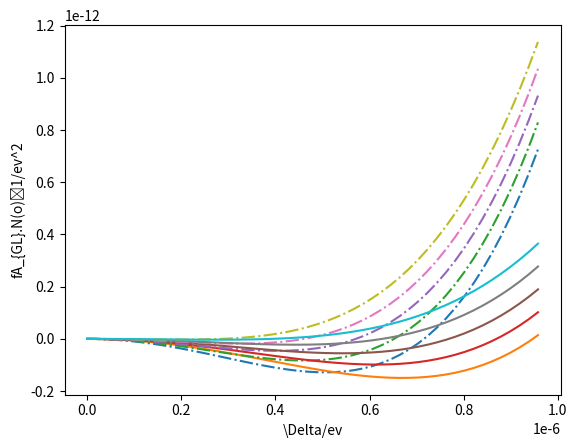

Reproduce this figure in Python.
# this script is for plot-check the GL free energy density under given pressure
# the strong coupling corrected \beta coefficients are taken from PRB. 92. 144515, 

# the out put plot coincide with result in Fig.1 of PRB. 92. 144515 



# zeta3 = 1.2020569;



import matplotlib.pyplot as plot1
import numpy as np

from math import pi
import math


def region_judgement(p):
    if (p >= 0) and (p < 2):
         pk=0;pk1=2;k=0
    if (p >= 2) and (p < 4):
         pk=2;pk1=4;k=1
    if (p >= 4) and (p < 6):
         pk=4;pk1=6;k=2
    if (p >= 6) and (p < 8):
         pk=6;pk1=8;k=3
    if (p >= 8) and (p < 10):
         pk=8;pk1=10;k=4
    if (p >= 10) and (p < 12):
         pk=10;pk1=12;k=5
    if (p >= 12) and (p < 14):
         pk=12;pk1=14;k=6
    if (p >= 14) and (p < 16):
         pk=14;pk1=16;k=7
    if (p >= 16) and (p < 18):
         pk=16;pk1=18;k=8     
    if (p >= 18) and (p < 20):
         pk=18;pk1=20;k=9
    if (p >= 20) and (p < 22):
         pk=20;pk1=22;k=10
    if (p >= 22) and (p < 24):
         pk=22;pk1=24;k=11
    if (p >= 24) and (p < 26):
         pk=24;pk1=26;k=12
    if (p >= 26) and (p < 28):
         pk=26;pk1=28;k=13
    if (p >= 28) and (p < 30):
         pk=28;pk1=30;k=14     
    if (p >= 30) and (p < 32):
         pk=30;pk1=32;k=15
    if (p >= 32) and (p < 34):
         pk=32;pk1=34;k=16

    return [pk, pk1, k] #return list


def intepolation_presure_SC(pk,pk1,p,fk,fk1):
    K = (fk1-fk)/(pk1-pk);print("K =",K, "pk1 =",pk1, "pk =",pk, "fk1 =",fk1, "fk =",fk)
    fip = K * (p-pk) + fk;print("fip =",fip)

    # return the cip or Tcp
    return fip
         
class BETA:

     # class of beta object
    

     def __init__(self,name):
         self.name = name
         print(" beta oject is crated ")

     def c1_function(self,pressure,pk,pk1,k):
         c1 = [-0.0098, -0.0127, -0.0155, -0.0181, -0.0207, -0.0231, -0.0254, -0.0275, -0.0295, -0.0314, -0.0330, -0.0345, -0.0358, -0.0370, -0.0381, -0.0391, -0.0402, -0.0413]
         self.c1p =  intepolation_presure_SC(pk,pk1,pressure,c1[k],c1[k+1])

     def c2_function(self,pressure,pk,pk1,k):
         c2 = [-0.0419, -0.0490, -0.0562, -0.0636, -0.0711, -0.0786, -0.0861, -0.0936, -0.1011, -0.1086, -0.1160, -0.1233, -0.1306, -0.1378, -0.1448, -0.1517, -0.1583, -0.1645]
         self.c2p =  intepolation_presure_SC(pk,pk1,pressure,c2[k],c2[k+1])

     def c3_function(self,pressure,pk,pk1,k):
         c3 = [-0.0132, -0.0161, -0.0184, -0.0202, -0.0216, -0.0226, -0.0233, -0.0239, -0.0243, -0.0247, -0.0249, -0.0252, -0.0255, -0.0258, -0.0262, -0.0265, -0.0267, -0.0268]
         self.c3p =  intepolation_presure_SC(pk,pk1,pressure,c3[k],c3[k+1])

     def c4_function(self,pressure,pk,pk1,k):
         c4 = [-0.0047, -0.0276, -0.0514, -0.0760, -0.1010, -0.1260, -0.1508, -0.1751, -0.1985, -0.2208, -0.2419, -0.2614, -0.2795, -0.2961, -0.3114, -0.3255, -0.3388, -0.3518]
         self.c4p =  intepolation_presure_SC(pk,pk1,pressure,c4[k],c4[k+1])

     def c5_function(self,pressure,pk,pk1,k):
         c5 = [-0.0899, -0.1277, -0.1602, -0.1880, -0.2119, -0.2324, -0.2503, -0.2660, -0.2801, -0.2930, -0.3051, -0.3167, -0.3280, -0.3392, -0.3502, -0.3611, -0.3717, -0.3815]
         self.c5p =  intepolation_presure_SC(pk,pk1,pressure,c5[k],c5[k+1])

     def tc_function(self,pressure,pk,pk1,k):
         Tc = [0.929, 1.181, 1.388, 1.560, 1.705, 1.828, 1.934, 2.026, 2.106, 2.177, 2.239, 2.293, 2.339, 2.378, 2.411, 2.438, 2.463, 2.486]
         self.tcp =  intepolation_presure_SC(pk,pk1,pressure,Tc[k],Tc[k+1])





# main code starts from here

# pressure = np.arange(0.0, 34.05, 0.05);

m = 1;s = 1; eV = 1; Kelvin = 1 # Length unit, Time unit, Energy unit
zeta3 = 1.2020569;
kb = 8.617333262145*(10**(-5)) #Boltzmann ev.K^-1
c = 2.99792458*(10**(8)) # speed of light, m.s^-1
hbar = 6.582119569*(10**(-16)) #plank constant, eV.s
u = 9.3149410242*(10**(8))*eV*(c**(-2)) #atomic mass unit, Dalton, eV.c^-2
m3 = 3.016293*u #mass of helium3 atom
ms = 5.02*m3 #effective mass under 24bar
vf = 36.53 #fermi velosity under 24bar, m.s^1

kf = (vf*ms)/hbar
Nf = (ms*kf)/(pi*pi*hbar*hbar)

C1=[];C2=[];C3=[];C4=[];C5=[];Tc=[];


###########################################
# build object, and check the intepolatinon 

BetaObject = BETA('betaAndTc')

p = 21.1 # pressure, bar
# pressureArray = np.arange(0.0, 34.0, 2.0)

#for p in pressureArray:
    
judgementList = region_judgement(p)

print('judgementList is', judgementList)

print('low pressure is: ',judgementList[0], ',high pressure is: ',judgementList[1], ',interpolation region is: ', judgementList[2])

pk = judgementList[0]; pk1 = judgementList[1]; k = judgementList[2]

BetaObject.c1_function(p,pk,pk1,k);c1p = BetaObject.c1p
BetaObject.c2_function(p,pk,pk1,k);c2p = BetaObject.c2p
BetaObject.c3_function(p,pk,pk1,k);c3p = BetaObject.c3p
BetaObject.c4_function(p,pk,pk1,k);c4p = BetaObject.c4p
BetaObject.c5_function(p,pk,pk1,k);c5p = BetaObject.c5p
BetaObject.tc_function(p,pk,pk1,k);Tcp = (BetaObject.tcp)*(10**(-3))

c245p = c2p + c4p + c5p

c12p = c1p + c2p

c345p = c3p + c4p + c5p

print('\npressure is ',p,' ,c1p is ',c1p,' ,c2p is ',c2p,' ,c3p is ',c3p,' ,c4p is ',c4p,' ,c4p ',' ,c5p ',c5p,' ,tcp is ',Tcp,'\n\n\n')



###################################################
# calculate free energy under different temperature     

stepT = 0.5*(10**-3) 
Temperature = np.arange(0.0, 2.5*(10**-3), stepT) #Kelvin
#Temperature = [1.8*(10**(-3)), 2.275*(10**(-3))]

stepDelta = 0.1*kb*Tcp
Delta = np.arange(0.0, 5*kb*Tcp, stepDelta)

print('Temperature is', Temperature, '\n length of Temperature is ', len(Temperature))
lengthT = len(Temperature)

print('Delta is',Delta,'\n length of Delta is ', len(Delta))
lengthDelta = len(Delta)

fBGL_array = np.zeros((lengthT,lengthDelta))
fAGL_array = np.zeros((lengthT,lengthDelta))

for iT in range(0, lengthT, 1):
    print('\n\n Now T is:', Temperature[iT], '\n\n')
    #indexT = math.floor(T/stepT)
    indexT = iT
    print('indexT is ',indexT)
    
    for iD in range(0, lengthDelta, 1):
        #indexDelta = math.floor(delta/stepDelta)
        indexDelta = iD
        print('indexDelta is',indexDelta)
       
        t = Temperature[indexT]/Tcp
        #print('pressure is:, ',p, 'Tcp is:,', tcp)

        delta = Delta[indexDelta]
          
        alphaRed = (1/3)*(t-1)
        beta12345Red = ((7*zeta3)/(240*pi*pi*kb*kb*Tcp*Tcp))*(1+t*c12p + 3*(2+t*c345p)) # B phase
        
        fBGLRed = alphaRed*3*(delta**2) + 3*beta12345Red*(delta**4)

        beta245Red = ((7*zeta3)/(240*pi*pi*kb*kb*Tcp*Tcp))*(2+t*c245p) # A Phase
        fAGLRed = alphaRed*2*(delta**2) + 4*beta245Red*(delta**4)

        fBGL_array[indexT,indexDelta] = fBGLRed
        fAGL_array[indexT,indexDelta] = fAGLRed

    print('fGLRed_Delta is:', fBGL_array[indexT,:])
    print('fGLRed_Delta is:', fAGL_array[indexT,:])
#    plot1.plot(Delta, fGL_array[indexT,:], 'o-'); plot1.ylabel('ev^2'); plot1.xlabel('ev')
#    plot1.show()
    

# Plot all data
for iT in range(0, lengthT, 1):
    #indexT = math.floor(T/stepT)
    indexT = iT
    plot1.plot(Delta, fBGL_array[indexT,:], '-.'); plot1.ylabel('fB_{GL}.N(o)⁻1/ev^2'); plot1.xlabel('\Delta/ev')
    plot1.plot(Delta, fAGL_array[indexT,:], '-'); plot1.ylabel('fA_{GL}.N(o)⁻1/ev^2'); plot1.xlabel('\Delta/ev')

plot1.show()    
    



